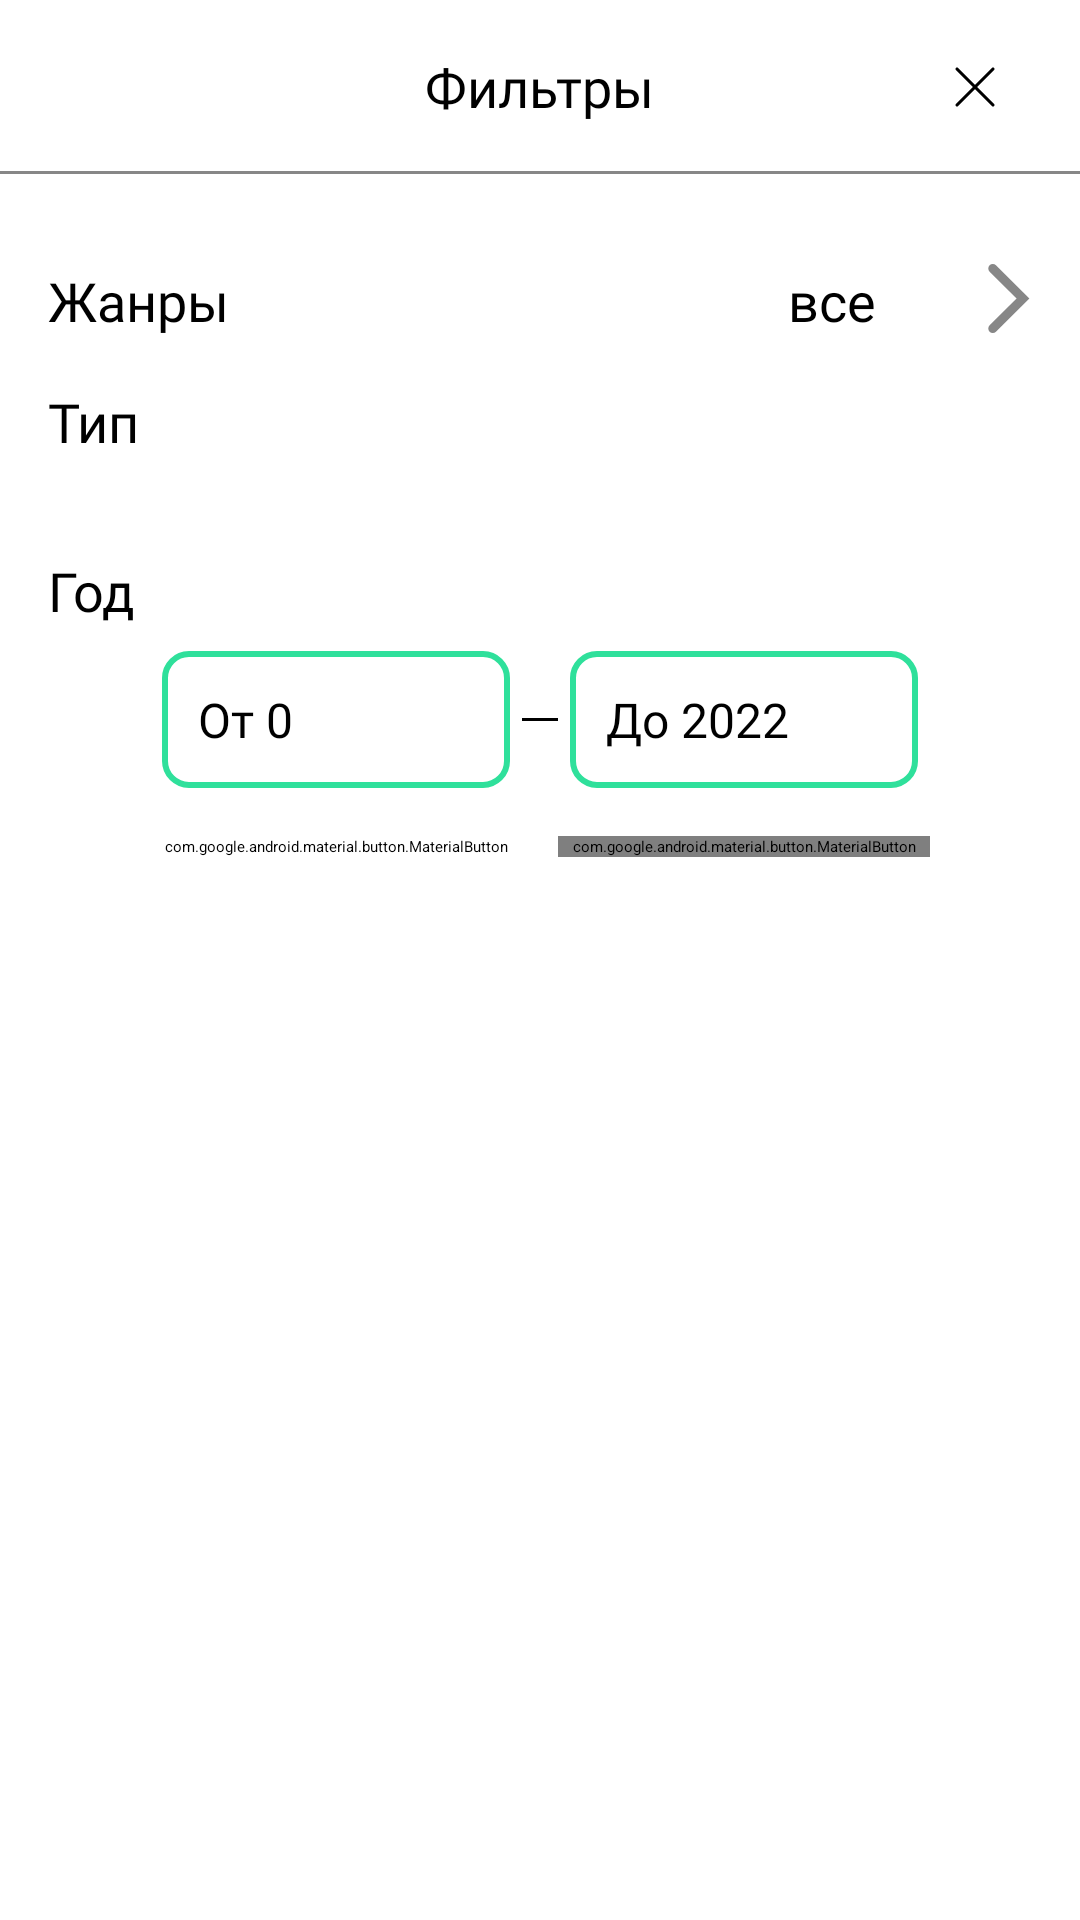

The Android layout XML behind this screen, and the referenced resources:
<!-- AndroidManifest.xml: application theme Theme.App.Starting -->
<!-- res/layout/filter_layout.xml -->
<?xml version="1.0" encoding="utf-8"?>
<androidx.constraintlayout.widget.ConstraintLayout xmlns:android="http://schemas.android.com/apk/res/android"
    xmlns:app="http://schemas.android.com/apk/res-auto"
    xmlns:tools="http://schemas.android.com/tools"
    android:layout_width="match_parent"
    android:layout_height="match_parent">

    <LinearLayout
        android:layout_width="match_parent"
        android:layout_height="match_parent"
        android:orientation="vertical">

        <FrameLayout
            android:layout_width="match_parent"
            android:layout_height="58dp"
            app:layout_constraintTop_toTopOf="parent">

            <TextView
                android:layout_width="wrap_content"
                android:layout_height="wrap_content"
                android:layout_gravity="center"
                android:fontFamily="@font/montserrat_regular"
                android:text="@string/filters"
                android:textColor="@color/black"
                android:textSize="@dimen/dimen_text_18" />

            <ImageButton
                android:id="@+id/btn_dismiss"
                android:layout_width="wrap_content"
                android:layout_height="wrap_content"
                android:layout_gravity="end|center_vertical"
                android:layout_marginEnd="@dimen/dimen_margin_16"
                android:backgroundTint="@android:color/transparent"
                android:padding="12dp"
                android:src="@drawable/ic_close"
                tools:ignore="ContentDescription" />

            <View
                android:layout_width="match_parent"
                android:layout_height="1dp"
                android:layout_gravity="bottom"
                android:background="@color/dark_gray"
                android:backgroundTint="@color/dark_gray" />

        </FrameLayout>

        <FrameLayout
            android:id="@+id/show_genre"
            android:layout_width="match_parent"
            android:layout_height="wrap_content"
            android:layout_marginHorizontal="@dimen/dimen_margin_16"
            android:layout_marginTop="30dp">

            <TextView
                android:layout_width="wrap_content"
                android:layout_height="wrap_content"
                android:layout_gravity="center_vertical"
                android:fontFamily="@font/montserrat_regular"
                android:text="@string/genres"
                android:textColor="@color/black"
                android:textSize="@dimen/dimen_text_18" />

            <ImageButton
                android:layout_width="wrap_content"
                android:layout_height="wrap_content"
                android:layout_gravity="end"
                android:backgroundTint="@android:color/transparent"
                android:src="@drawable/ic_open"
                tools:ignore="ContentDescription" />

            <TextView
                android:layout_width="wrap_content"
                android:layout_height="wrap_content"
                android:layout_gravity="end|center_vertical"
                android:layout_marginEnd="52dp"
                android:fontFamily="@font/montserrat_regular"
                android:text="@string/all"
                android:textSize="@dimen/dimen_text_18" />

        </FrameLayout>

        <LinearLayout
            android:layout_width="match_parent"
            android:layout_height="wrap_content"
            android:layout_marginHorizontal="@dimen/dimen_margin_16"
            android:layout_marginTop="@dimen/dimen_margin_16"
            android:orientation="vertical">

            <TextView
                android:layout_width="wrap_content"
                android:layout_height="wrap_content"
                android:fontFamily="@font/montserrat_regular"
                android:text="@string/tv_type"
                android:textColor="@color/black"
                android:textSize="@dimen/dimen_text_18" />

            <ListView
                android:id="@+id/lv_types"
                android:layout_width="match_parent"
                android:layout_height="wrap_content"
                android:layout_marginTop="@dimen/dimen_margin_16"
                android:divider="@null"
                android:dividerHeight="0dp" />

        </LinearLayout>

        <LinearLayout
            android:layout_width="match_parent"
            android:layout_height="wrap_content"
            android:layout_margin="@dimen/dimen_margin_16"
            android:orientation="vertical">

            <TextView
                android:layout_width="wrap_content"
                android:layout_height="wrap_content"
                android:fontFamily="@font/montserrat_regular"
                android:text="@string/tv_year"
                android:textColor="@color/black"
                android:textSize="@dimen/dimen_text_18" />

            <LinearLayout
                android:layout_width="match_parent"
                android:layout_height="wrap_content"
                android:layout_marginTop="8dp"
                android:gravity="center"
                android:orientation="horizontal">

                <EditText
                    android:id="@+id/et_from"
                    android:layout_width="116dp"
                    android:layout_height="wrap_content"
                    android:background="@drawable/bg_et_filter_l"
                    android:fontFamily="@font/montserrat_regular"
                    android:hint="@string/from"
                    android:inputType="number"
                    android:maxLength="4"
                    android:maxLines="1"
                    android:textSize="@dimen/dimen_text_16"
                    tools:ignore="Autofill" />

                <View
                    android:layout_width="12dp"
                    android:layout_height="1dp"
                    android:layout_marginHorizontal="4dp"
                    android:background="@color/black" />

                <EditText
                    android:id="@+id/et_to"
                    android:layout_width="116dp"
                    android:layout_height="wrap_content"
                    android:background="@drawable/bg_et_filter_l"
                    android:fontFamily="@font/montserrat_regular"
                    android:hint="@string/before"
                    android:inputType="number"
                    android:maxLength="4"
                    android:maxLines="1"
                    android:textSize="@dimen/dimen_text_16"
                    tools:ignore="Autofill" />

            </LinearLayout>

        </LinearLayout>

        <LinearLayout
            android:layout_width="match_parent"
            android:layout_height="wrap_content"
            android:gravity="center"
            android:orientation="horizontal">

            <com.google.android.material.button.MaterialButton
                android:id="@+id/btn_reset"
                android:layout_width="124dp"
                android:layout_height="wrap_content"
                android:backgroundTint="@color/white"
                android:fontFamily="@font/montserrat_regular"
                android:paddingHorizontal="0dp"
                android:text="@string/reset"
                android:textColor="@color/purple"
                android:textSize="@dimen/dimen_text_14"
                app:strokeColor="@color/purple"
                app:strokeWidth="2dp" />

            <com.google.android.material.button.MaterialButton
                android:id="@+id/btn_apply"
                android:layout_width="124dp"
                android:layout_height="wrap_content"
                android:layout_marginStart="@dimen/dimen_margin_12"
                android:fontFamily="@font/montserrat_regular"
                android:paddingHorizontal="0dp"
                android:text="@string/apply"
                android:textColor="@color/white"
                android:textSize="@dimen/dimen_text_14" />

        </LinearLayout>

    </LinearLayout>

</androidx.constraintlayout.widget.ConstraintLayout>
<!-- resources referenced by this layout -->
<resources>
  <color name="black">#FF000000</color>
  <color name="dark_gray">#878787</color>
  <color name="purple">#AD02E0</color>
  <color name="white">#FFFFFFFF</color>
  <dimen name="dimen_margin_12">12dp</dimen>
  <dimen name="dimen_margin_16">16dp</dimen>
  <dimen name="dimen_text_14">14sp</dimen>
  <dimen name="dimen_text_16">16sp</dimen>
  <dimen name="dimen_text_18">18sp</dimen>
  <!-- drawable bg_et_filter_l (drawable) -->
  <?xml version="1.0" encoding="utf-8"?>
  <shape xmlns:android="http://schemas.android.com/apk/res/android">
      <stroke
          android:width="2dp"
          android:color="@color/teal" />
      <corners android:radius="8dp" />
      <padding
          android:bottom="12dp"
          android:left="12dp"
          android:top="12dp" />
  
  </shape>
  <!-- drawable ic_close (drawable) -->
  <vector xmlns:android="http://schemas.android.com/apk/res/android"
      android:width="14dp"
      android:height="14dp"
      android:viewportWidth="14"
      android:viewportHeight="14">
      <path
          android:fillColor="#00000000"
          android:pathData="M1,1L13,13"
          android:strokeWidth="1"
          android:strokeColor="#000000"
          android:strokeLineCap="round" />
      <path
          android:fillColor="#00000000"
          android:pathData="M13,1L1,13"
          android:strokeWidth="1"
          android:strokeColor="#000000"
          android:strokeLineCap="round" />
  </vector>
  <!-- drawable ic_open (drawable) -->
  <vector xmlns:android="http://schemas.android.com/apk/res/android"
      android:width="15dp"
      android:height="23dp"
      android:viewportWidth="15"
      android:viewportHeight="23">
      <path
          android:fillColor="#00000000"
          android:pathData="M1.928,1.5L12,11.5L1.928,21.5"
          android:strokeWidth="3"
          android:strokeColor="#878787"
          android:strokeLineCap="round" />
  </vector>
  <string name="all">все</string>
  <string name="apply">Применить</string>
  <string name="before">До 2022</string>
  <string name="filters">Фильтры</string>
  <string name="from">От 0</string>
  <string name="genres">Жанры</string>
  <string name="reset">Сбросить</string>
  <string name="tv_type">Тип</string>
  <string name="tv_year">Год</string>
  <style name="Theme.App.Starting" parent="Theme.SplashScreen">
          <item name="windowSplashScreenBackground">@color/white</item>
          <item name="windowSplashScreenAnimatedIcon">@drawable/ic_image_manga</item>
          <item name="postSplashScreenTheme">@style/Theme.MangaRead</item>
      </style>
  <color name="teal">#2FE09B</color>
  <!-- drawable ic_image_manga: vector/xml drawable (drawable, 60982 chars, omitted) -->
  <style name="Theme.MangaRead" parent="Theme.MaterialComponents.DayNight.NoActionBar.Bridge">
          
          <item name="colorPrimary">@color/purple_500</item>
          <item name="colorPrimaryVariant">@color/purple_700</item>
          <item name="colorOnPrimary">@color/white</item>
          
          <item name="colorSecondary">@color/teal_200</item>
          <item name="colorSecondaryVariant">@color/teal_700</item>
          <item name="colorOnSecondary">@color/black</item>
          
          <item name="android:statusBarColor">@android:color/transparent</item>
          <item name="android:windowLightStatusBar">true</item>
          
          <item name="materialButtonStyle">@style/BaseButton</item>
          <item name="android:fontFamily">@font/montserrat_regular</item>
      </style>
  <color name="purple_500">#FF6200EE</color>
  <color name="purple_700">#FF3700B3</color>
  <color name="teal_200">#FF03DAC5</color>
  <color name="teal_700">#FF018786</color>
  <style name="BaseButton" parent="Widget.MaterialComponents.Button">
          <item name="android:textColor">@color/white</item>
          <item name="android:textSize">@dimen/dimen_text_16</item>
          <item name="cornerRadius">8dp</item>
          <item name="android:paddingVertical" tools:targetApi="o">16dp</item>
          <item name="android:backgroundTint">@color/purple</item>
      </style>
</resources>
